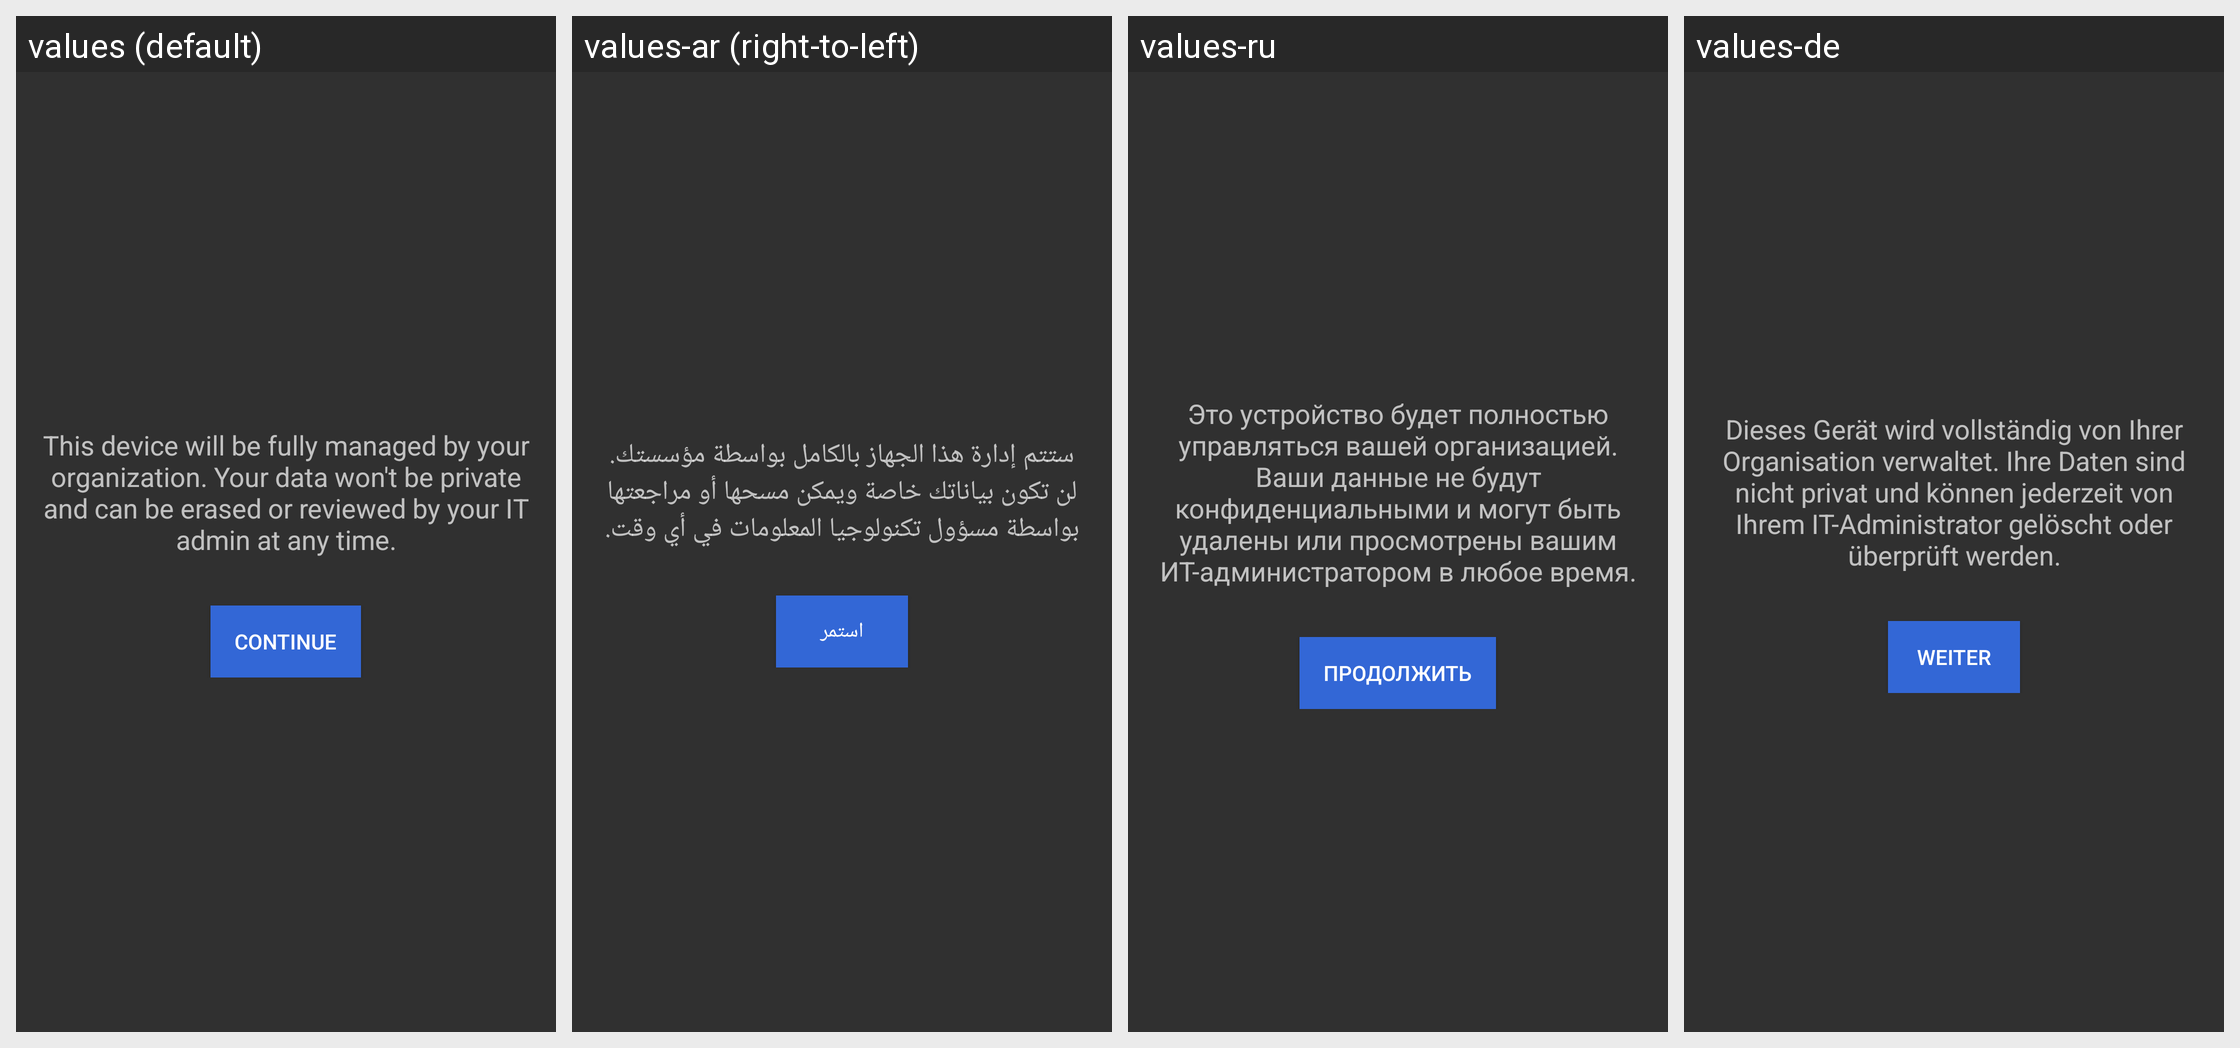

Strings drawn on this Android screen and how each of the app's shown locales translates them:
Android screen res/layout/activity_mdm_choice.xml rendered under 4 locales, left to right: values (default), values-ar (right-to-left), values-ru, values-de. Device: Nexus 5 (rendered at 1080×1920; each locale shown at half size, 540×960, under a caption strip naming it); theme AppTheme.
Other locales in the repository, not shown: values-cs, values-es, values-fr, values-hu, values-it, values-ja, values-pl-rPL, values-pt, values-tr, values-vi, values-zh-rCN, values-zh-rHK, values-zh-rTW.
Strings drawn on this screen, with the default value and each locale's value (text and hints the layout hard-codes, and strings that could not be matched under every locale, appear in the picture but are not listed):

mdm_choice_message
  values: This device will be fully managed by your organization. Your data won't be private and can be erased or reviewed by your IT admin at any time.
  values-ar: ستتم إدارة هذا الجهاز بالكامل بواسطة مؤسستك. لن تكون بياناتك خاصة ويمكن مسحها أو مراجعتها بواسطة مسؤول تكنولوجيا المعلومات في أي وقت.
  values-ru: Это устройство будет полностью управляться вашей организацией. Ваши данные не будут конфиденциальными и могут быть удалены или просмотрены вашим ИТ-администратором в любое время.
  values-de: Dieses Gerät wird vollständig von Ihrer Organisation verwaltet. Ihre Daten sind nicht privat und können jederzeit von Ihrem IT-Administrator gelöscht oder überprüft werden.

dialog_administrator_mode_continue
  values: Continue
  values-ar: استمر
  values-ru: Продолжить
  values-de: Weiter
